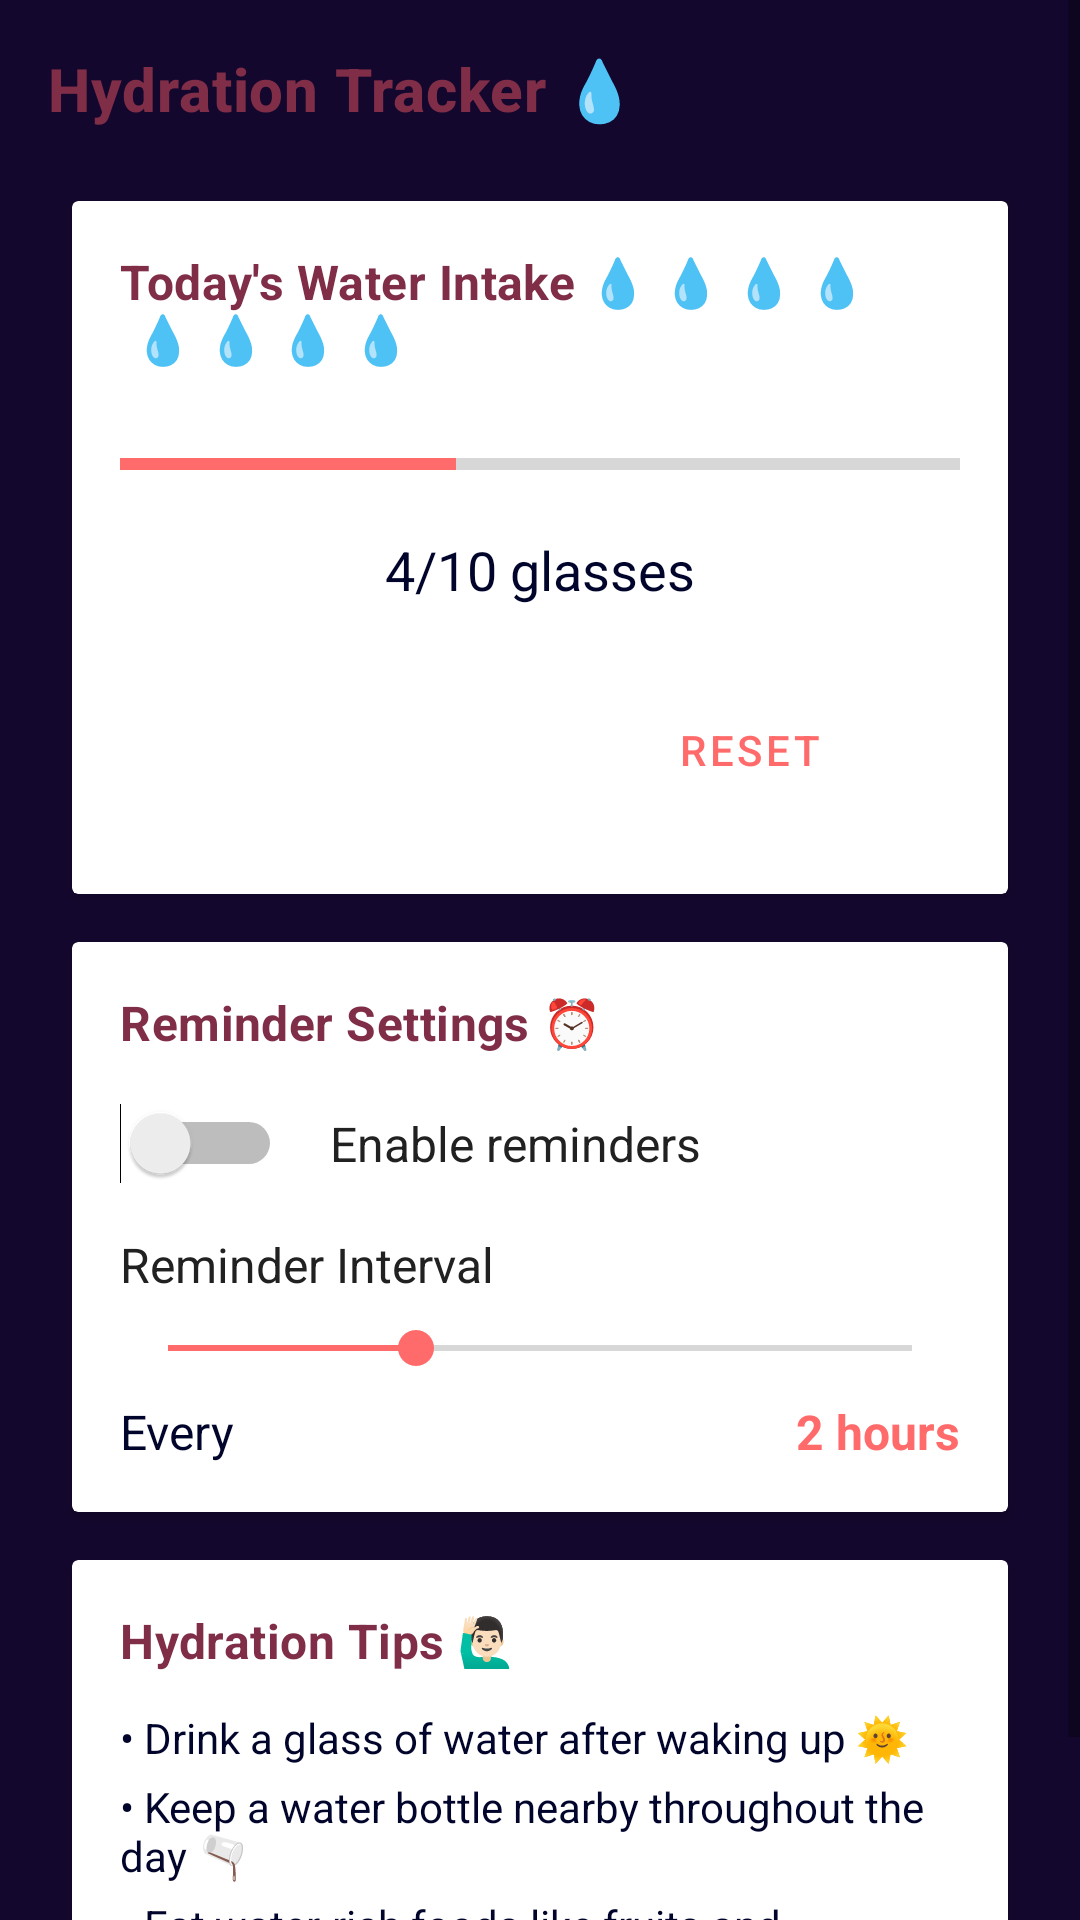

This screen was rendered from an Android layout file. Write that file and the resources it references.
<!-- AndroidManifest.xml: application theme Theme.DailyBloom -->
<!-- res/layout/fragment_hydration.xml -->
<?xml version="1.0" encoding="utf-8"?>
<ScrollView xmlns:android="http://schemas.android.com/apk/res/android"
    xmlns:app="http://schemas.android.com/apk/res-auto"
    android:layout_width="match_parent"
    android:layout_height="match_parent"
    android:background="@color/secondary_color"
    android:fillViewport="true">

    <LinearLayout
        android:layout_width="match_parent"
        android:layout_height="wrap_content"
        android:orientation="vertical"
        android:padding="16dp">

        <TextView
            android:layout_width="match_parent"
            android:layout_height="wrap_content"
            android:text="@string/hydration_tracker"
            style="@style/AppTitle"
            android:layout_marginBottom="16dp" />

        
        <androidx.cardview.widget.CardView
            style="@style/AppCard"
            android:layout_width="match_parent"
            android:layout_height="wrap_content"
            android:layout_marginBottom="16dp">

            <LinearLayout
                android:layout_width="match_parent"
                android:layout_height="wrap_content"
                android:orientation="vertical"
                android:padding="16dp">

                <TextView
                    android:layout_width="match_parent"
                    android:layout_height="wrap_content"
                    android:text="@string/todays_water_intake"
                    style="@style/SectionTitle" />

                <ProgressBar
                    android:id="@+id/waterProgressBar"
                    style="?android:attr/progressBarStyleHorizontal"
                    android:layout_width="match_parent"
                    android:layout_height="30dp"
                    android:layout_marginTop="16dp"
                    android:progress="40"
                    android:max="100"
                    android:progressTint="@color/accent_color" />

                <TextView
                    android:id="@+id/waterCountText"
                    android:layout_width="match_parent"
                    android:layout_height="wrap_content"
                    android:text="4/10 glasses"
                    android:textAlignment="center"
                    android:textSize="18sp"
                    android:textColor="@color/text_secondary"
                    android:layout_marginTop="8dp" />

                <LinearLayout
                    android:layout_width="match_parent"
                    android:layout_height="wrap_content"
                    android:orientation="horizontal"
                    android:layout_marginTop="16dp">

                    <Button
                        android:id="@+id/addGlassButton"
                        style="@style/PrimaryButton"
                        android:layout_width="0dp"
                        android:layout_height="wrap_content"
                        android:layout_weight="1"
                        android:text="@string/add_glass" />

                    <Button
                        android:id="@+id/resetWaterButton"
                        style="@style/SecondaryButton"
                        android:layout_width="0dp"
                        android:layout_height="wrap_content"
                        android:layout_weight="1"
                        android:text="@string/reset" />

                </LinearLayout>

            </LinearLayout>
        </androidx.cardview.widget.CardView>

        
        <androidx.cardview.widget.CardView
            style="@style/AppCard"
            android:layout_width="match_parent"
            android:layout_height="wrap_content"
            android:layout_marginBottom="16dp">

            <LinearLayout
                android:layout_width="match_parent"
                android:layout_height="wrap_content"
                android:orientation="vertical"
                android:padding="16dp">

                <TextView
                    android:layout_width="match_parent"
                    android:layout_height="wrap_content"
                    android:text="@string/reminder_settings"
                    style="@style/SectionTitle"
                    android:layout_marginBottom="16dp" />

                <LinearLayout
                    android:layout_width="match_parent"
                    android:layout_height="wrap_content"
                    android:orientation="horizontal"
                    android:gravity="center_vertical">

                    <Switch
                        android:id="@+id/reminderSwitch"
                        android:layout_width="wrap_content"
                        android:layout_height="wrap_content"
                        android:layout_marginEnd="16dp" />

                    <TextView
                        android:layout_width="0dp"
                        android:layout_height="wrap_content"
                        android:layout_weight="1"
                        android:text="@string/enable_reminders"
                        android:textSize="16sp"
                        android:textColor="@color/text_primary" />

                </LinearLayout>

                <TextView
                    android:layout_width="match_parent"
                    android:layout_height="wrap_content"
                    android:text="@string/reminder_interval"
                    android:textSize="16sp"
                    android:textColor="@color/text_primary"
                    android:layout_marginTop="16dp" />

                <SeekBar
                    android:id="@+id/intervalSeekBar"
                    android:layout_width="match_parent"
                    android:layout_height="wrap_content"
                    android:max="6"
                    android:progress="2"
                    android:layout_marginTop="8dp"
                    android:progressTint="@color/accent_color" />

                <LinearLayout
                    android:layout_width="match_parent"
                    android:layout_height="wrap_content"
                    android:orientation="horizontal"
                    android:layout_marginTop="8dp">

                    <TextView
                        android:layout_width="0dp"
                        android:layout_height="wrap_content"
                        android:layout_weight="1"
                        android:text="@string/every"
                        android:textSize="16sp"
                        android:textColor="@color/text_secondary" />

                    <TextView
                        android:id="@+id/intervalValueText"
                        android:layout_width="wrap_content"
                        android:layout_height="wrap_content"
                        android:text="2 hours"
                        android:textSize="16sp"
                        android:textColor="@color/accent_color"
                        android:textStyle="bold" />

                </LinearLayout>

            </LinearLayout>
        </androidx.cardview.widget.CardView>

        
        <androidx.cardview.widget.CardView
            style="@style/AppCard"
            android:layout_width="match_parent"
            android:layout_height="wrap_content">

            <LinearLayout
                android:layout_width="match_parent"
                android:layout_height="wrap_content"
                android:orientation="vertical"
                android:padding="16dp">

                <TextView
                    android:layout_width="match_parent"
                    android:layout_height="wrap_content"
                    android:text="@string/hydration_tips"
                    style="@style/SectionTitle"
                    android:layout_marginBottom="8dp" />

                <TextView
                    android:layout_width="match_parent"
                    android:layout_height="wrap_content"
                    android:text="@string/hydration_tip1"
                    android:textSize="14sp"
                    android:textColor="@color/text_secondary"
                    android:layout_marginTop="4dp" />

                <TextView
                    android:layout_width="match_parent"
                    android:layout_height="wrap_content"
                    android:text="@string/hydration_tip2"
                    android:textSize="14sp"
                    android:textColor="@color/text_secondary"
                    android:layout_marginTop="4dp" />

                <TextView
                    android:layout_width="match_parent"
                    android:layout_height="wrap_content"
                    android:text="@string/hydration_tip3"
                    android:textSize="14sp"
                    android:textColor="@color/text_secondary"
                    android:layout_marginTop="4dp" />

                <Button
                    android:id="@+id/testNotificationButton"
                    android:layout_width="wrap_content"
                    android:layout_height="wrap_content"
                    android:text="Test Notification"
                    android:layout_gravity="center"
                    android:layout_marginTop="16dp"
                    android:visibility="gone" />

            </LinearLayout>
        </androidx.cardview.widget.CardView>

    </LinearLayout>
</ScrollView>
<!-- resources referenced by this layout -->
<resources>
  <color name="accent_color">#FF6B6B</color>
  <color name="secondary_color">#14072e</color>
  <color name="text_primary">#212121</color>
  <color name="text_secondary">#02052b</color>
  <string name="add_glass">Add Glass</string>
  <string name="enable_reminders">Enable reminders</string>
  <string name="every">Every</string>
  <string name="hydration_tip1">• Drink a glass of water after waking up 🌞</string>
  <string name="hydration_tip2">• Keep a water bottle nearby throughout the day 🫗</string>
  <string name="hydration_tip3">• Eat water-rich foods like fruits and vegetables 🍎</string>
  <string name="hydration_tips">Hydration Tips 🙋🏻‍♂️</string>
  <string name="hydration_tracker">Hydration Tracker 💧</string>
  <string name="reminder_interval">Reminder Interval</string>
  <string name="reminder_settings">Reminder Settings ⏰</string>
  <string name="reset">Reset</string>
  <string name="todays_water_intake">Today\'s Water Intake 💧 💧 💧 💧 \n 💧 💧 💧 💧 </string>
  <style name="AppCard">
          <item name="android:layout_width">match_parent</item>
          <item name="android:layout_height">wrap_content</item>
          <item name="android:layout_margin">8dp</item>
          <item name="android:background">@drawable/card_background</item>
          <item name="android:elevation">4dp</item>
          <item name="android:outlineProvider">background</item>
      </style>
  <style name="AppTitle" parent="TextAppearance.MaterialComponents.Headline6">
          <item name="android:textColor">@color/primary_color</item>
          <item name="android:textStyle">bold</item>
      </style>
  <style name="PrimaryButton" parent="Widget.MaterialComponents.Button">
          <item name="android:layout_height">wrap_content</item>
          <item name="android:layout_width">match_parent</item>
          <item name="android:layout_margin">8dp</item>
          <item name="android:padding">12dp</item>
          <item name="backgroundTint">@color/accent_color</item>
          <item name="android:textColor">@color/white</item>
          <item name="cornerRadius">12dp</item>
      </style>
  <style name="SecondaryButton" parent="Widget.MaterialComponents.Button.OutlinedButton">
          <item name="android:layout_height">wrap_content</item>
          <item name="android:layout_width">match_parent</item>
          <item name="android:layout_margin">8dp</item>
          <item name="android:padding">12dp</item>
          <item name="strokeColor">@color/accent_color</item>
          <item name="android:textColor">@color/accent_color</item>
          <item name="cornerRadius">12dp</item>
      </style>
  <style name="SectionTitle" parent="TextAppearance.MaterialComponents.Subtitle1">
          <item name="android:textColor">@color/primary_color</item>
          <item name="android:textStyle">bold</item>
      </style>
  <style name="Theme.DailyBloom" parent="Theme.MaterialComponents.DayNight.NoActionBar">
          <item name="colorPrimary">@color/primary_color</item>
          <item name="colorPrimaryDark">@color/primary_dark</item>
          <item name="colorOnPrimary">@color/white</item>
          <item name="colorSecondary">@color/accent_color</item>
          <item name="colorOnSecondary">@color/white</item>
  
          
          <item name="android:statusBarColor">@color/primary_dark</item>
  
          
          <item name="android:navigationBarColor">@color/primary_dark</item>
  
          
          <item name="windowActionBar">false</item>
          <item name="windowNoTitle">true</item>
  
          
          <item name="android:windowLightStatusBar">false</item>
  
          
          <item name="android:windowSoftInputMode">adjustResize</item>
      </style>
  <color name="primary_color">#802e48</color>
  <color name="white">#FFFFFF</color>
  <color name="primary_dark">#802e48</color>
</resources>
